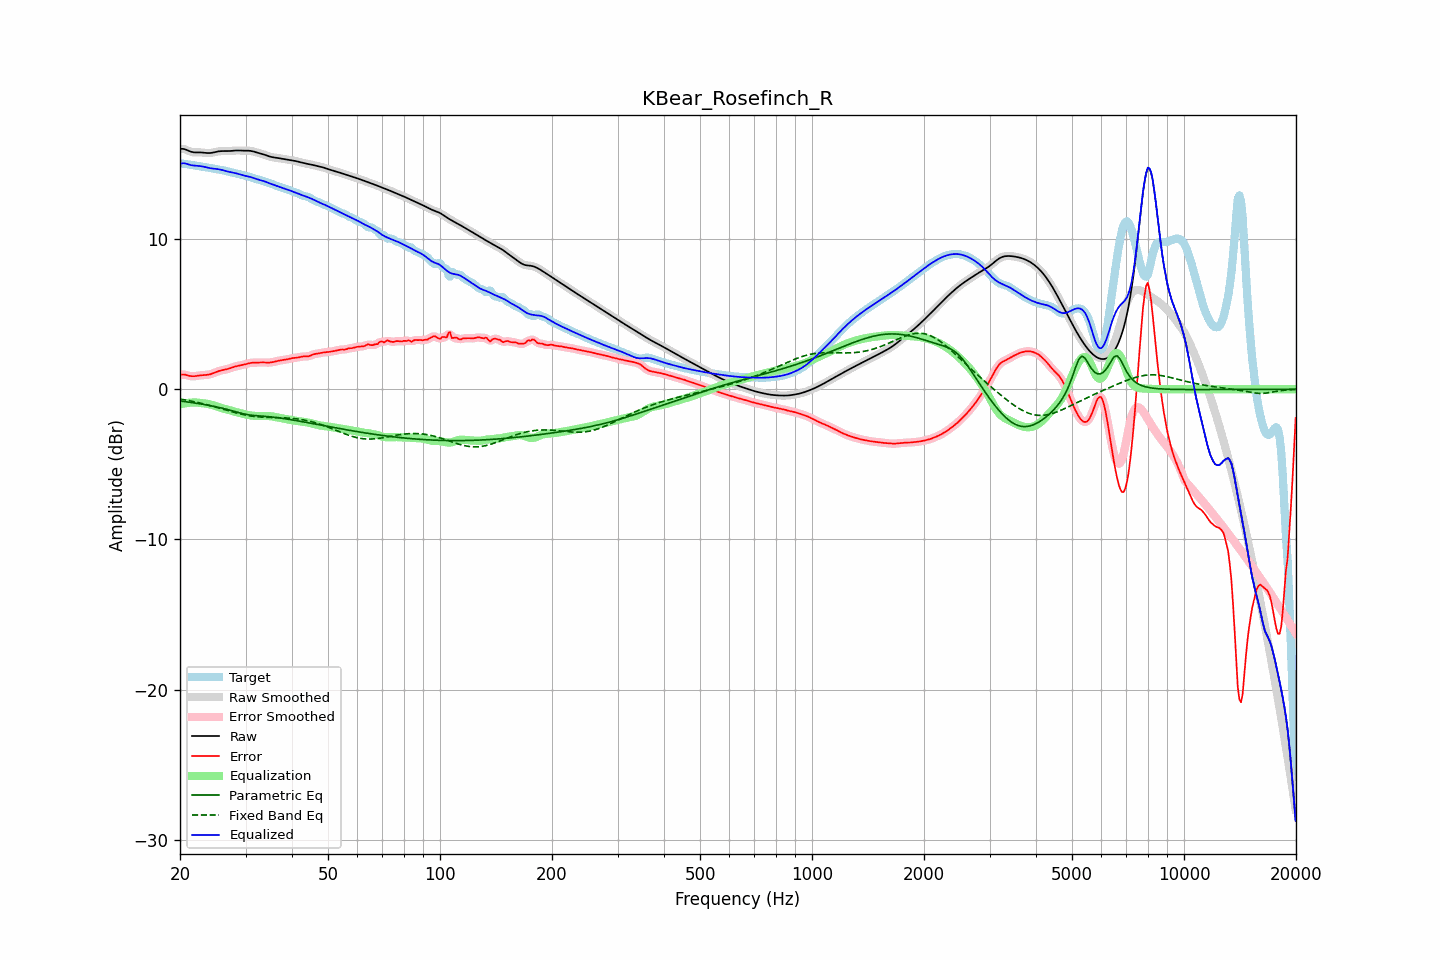

Source data for this figure (header and first rows):
frequency, raw, error, smoothed, error_smoothed, equalization, parametric_eq, fixed_band_eq, equalized_raw, equalized_smoothed, target
20.00, 16.00, 0.96, 16.00, 0.96, -1.00, -0.78, -0.65, 14.99, 15.00, 15.04
20.20, 16.01, 0.98, 16.00, 0.97, -0.98, -0.79, -0.67, 15.03, 15.03, 15.03
20.40, 16.00, 0.98, 15.99, 0.98, -0.95, -0.81, -0.69, 15.05, 15.04, 15.02
20.61, 15.98, 0.97, 15.97, 0.97, -0.94, -0.82, -0.70, 15.04, 15.04, 15.00
20.81, 15.93, 0.95, 15.93, 0.95, -0.92, -0.84, -0.72, 15.01, 15.01, 14.99
21.02, 15.88, 0.92, 15.89, 0.92, -0.91, -0.85, -0.74, 14.98, 14.98, 14.97
21.23, 15.84, 0.89, 15.84, 0.89, -0.90, -0.86, -0.77, 14.94, 14.94, 14.95
21.44, 15.80, 0.87, 15.80, 0.87, -0.89, -0.88, -0.79, 14.91, 14.91, 14.93
21.66, 15.78, 0.87, 15.78, 0.87, -0.88, -0.90, -0.81, 14.90, 14.90, 14.91
21.87, 15.77, 0.87, 15.77, 0.87, -0.88, -0.91, -0.83, 14.88, 14.89, 14.90
22.09, 15.76, 0.88, 15.76, 0.88, -0.88, -0.93, -0.86, 14.88, 14.88, 14.88
22.31, 15.76, 0.90, 15.76, 0.90, -0.89, -0.94, -0.88, 14.87, 14.87, 14.87
22.54, 15.77, 0.91, 15.77, 0.91, -0.90, -0.96, -0.90, 14.86, 14.86, 14.85
22.76, 15.76, 0.93, 15.76, 0.93, -0.91, -0.98, -0.93, 14.85, 14.85, 14.84
22.99, 15.76, 0.94, 15.76, 0.94, -0.93, -1.00, -0.96, 14.83, 14.83, 14.82
23.22, 15.74, 0.94, 15.74, 0.94, -0.94, -1.02, -0.98, 14.81, 14.81, 14.80
23.45, 15.73, 0.95, 15.73, 0.95, -0.95, -1.03, -1.01, 14.78, 14.78, 14.78
23.69, 15.72, 0.96, 15.72, 0.96, -0.97, -1.05, -1.04, 14.76, 14.76, 14.76
23.92, 15.72, 0.98, 15.72, 0.98, -0.99, -1.07, -1.07, 14.73, 14.73, 14.74
24.16, 15.73, 1.00, 15.73, 1.00, -1.02, -1.09, -1.10, 14.71, 14.71, 14.73
24.40, 15.74, 1.04, 15.74, 1.04, -1.05, -1.11, -1.12, 14.70, 14.70, 14.71
24.65, 15.77, 1.08, 15.77, 1.08, -1.08, -1.14, -1.15, 14.68, 14.68, 14.69
24.89, 15.79, 1.12, 15.79, 1.12, -1.12, -1.16, -1.18, 14.67, 14.67, 14.67
25.14, 15.82, 1.17, 15.82, 1.17, -1.16, -1.18, -1.22, 14.66, 14.66, 14.65
25.39, 15.84, 1.21, 15.83, 1.20, -1.19, -1.20, -1.25, 14.64, 14.64, 14.63
25.65, 15.85, 1.24, 15.85, 1.24, -1.23, -1.23, -1.28, 14.62, 14.62, 14.61
25.91, 15.85, 1.26, 15.85, 1.26, -1.26, -1.25, -1.31, 14.60, 14.60, 14.59
26.16, 15.86, 1.28, 15.85, 1.28, -1.28, -1.28, -1.34, 14.57, 14.57, 14.57
26.43, 15.85, 1.31, 15.85, 1.31, -1.31, -1.30, -1.37, 14.54, 14.54, 14.55
26.69, 15.85, 1.33, 15.85, 1.33, -1.34, -1.33, -1.40, 14.51, 14.51, 14.52
26.96, 15.85, 1.36, 15.85, 1.36, -1.37, -1.36, -1.43, 14.48, 14.49, 14.50
27.23, 15.86, 1.39, 15.86, 1.39, -1.40, -1.39, -1.46, 14.46, 14.46, 14.47
27.50, 15.87, 1.43, 15.87, 1.43, -1.43, -1.42, -1.49, 14.44, 14.44, 14.44
27.77, 15.88, 1.47, 15.88, 1.47, -1.46, -1.45, -1.52, 14.42, 14.42, 14.41
28.05, 15.89, 1.50, 15.89, 1.50, -1.49, -1.48, -1.55, 14.40, 14.40, 14.39
28.33, 15.89, 1.53, 15.89, 1.53, -1.52, -1.51, -1.58, 14.37, 14.37, 14.36
28.62, 15.90, 1.56, 15.89, 1.56, -1.55, -1.54, -1.61, 14.34, 14.34, 14.34
28.90, 15.89, 1.58, 15.89, 1.58, -1.58, -1.57, -1.63, 14.31, 14.31, 14.31
29.19, 15.89, 1.60, 15.89, 1.60, -1.60, -1.60, -1.66, 14.28, 14.28, 14.29
29.48, 15.88, 1.62, 15.88, 1.62, -1.63, -1.62, -1.68, 14.25, 14.25, 14.26
29.78, 15.88, 1.65, 15.88, 1.65, -1.66, -1.65, -1.70, 14.22, 14.22, 14.23
30.08, 15.88, 1.67, 15.88, 1.68, -1.68, -1.67, -1.72, 14.20, 14.20, 14.20
30.38, 15.88, 1.71, 15.88, 1.71, -1.70, -1.69, -1.74, 14.18, 14.18, 14.17
30.68, 15.88, 1.73, 15.88, 1.73, -1.72, -1.71, -1.76, 14.15, 14.15, 14.14
30.99, 15.87, 1.75, 15.86, 1.75, -1.74, -1.72, -1.78, 14.12, 14.12, 14.11
31.30, 15.85, 1.77, 15.84, 1.77, -1.76, -1.74, -1.79, 14.09, 14.09, 14.08
31.61, 15.82, 1.77, 15.82, 1.77, -1.77, -1.75, -1.81, 14.05, 14.05, 14.05
31.93, 15.79, 1.78, 15.79, 1.78, -1.78, -1.76, -1.82, 14.01, 14.01, 14.01
32.24, 15.76, 1.78, 15.76, 1.78, -1.78, -1.77, -1.83, 13.97, 13.97, 13.98
32.57, 15.72, 1.78, 15.73, 1.78, -1.78, -1.77, -1.84, 13.94, 13.94, 13.95
32.89, 15.70, 1.78, 15.70, 1.78, -1.78, -1.78, -1.85, 13.92, 13.92, 13.91
33.22, 15.67, 1.78, 15.67, 1.78, -1.78, -1.79, -1.86, 13.89, 13.89, 13.88
33.55, 15.64, 1.78, 15.63, 1.78, -1.78, -1.80, -1.86, 13.86, 13.86, 13.85
33.89, 15.60, 1.78, 15.60, 1.78, -1.78, -1.80, -1.87, 13.82, 13.82, 13.82
34.23, 15.56, 1.77, 15.56, 1.77, -1.78, -1.81, -1.87, 13.78, 13.78, 13.78
34.57, 15.52, 1.77, 15.52, 1.77, -1.78, -1.82, -1.88, 13.74, 13.74, 13.75
34.92, 15.48, 1.78, 15.48, 1.78, -1.79, -1.83, -1.88, 13.69, 13.69, 13.71
35.27, 15.46, 1.79, 15.46, 1.79, -1.80, -1.84, -1.88, 13.66, 13.66, 13.67
35.62, 15.44, 1.81, 15.44, 1.81, -1.82, -1.86, -1.88, 13.62, 13.62, 13.62
35.97, 15.42, 1.84, 15.42, 1.84, -1.84, -1.87, -1.89, 13.58, 13.58, 13.58
... 635 more rows
